Run: headless pygame with SDL's dummy video driver; simulated clock (each Clock.tick advances the game by its frame time, no real sleeping); random seed 0; keys injected as events and as key.get_pressed() state; mouse plan: one left click at the window centre at the start of phase 2, then a move to the lower-right quarter at the start of phase 3.
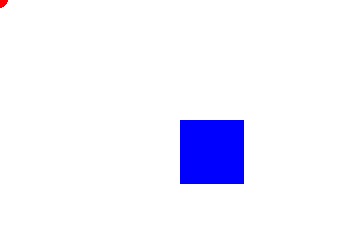
Frame 1 of 4 · flips 1–60 · no input
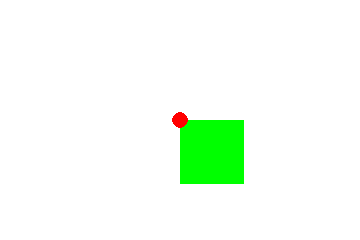
Frame 2 of 4 · flips 61–180 · clicked the window centre · tapped SPACE, RETURN · held RIGHT (→), D
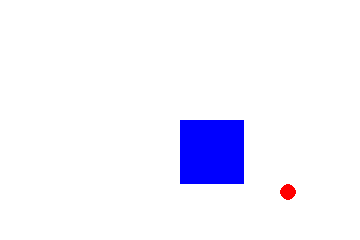
Frame 3 of 4 · flips 181–300 · moved the mouse to the lower-right quarter · held DOWN (↓), S
Frame 4 of 4 · flips 301–420 · held LEFT (←), A, UP (↑), W · screen unchanged from frame 3, image omitted

The pygame program that drew these frames:

import pygame, random
pygame.init()

COLORS = ((255, 0, 0), (0, 255, 0), (0, 0, 255))

screen = pygame.display.set_mode((360, 240))
mouse = (0, 0)

target = pygame.Rect((180, 120), (64, 64))

color = 0

while True:

    for event in pygame.event.get():
        if event.type == pygame.KEYDOWN:
            if event.key == pygame.K_ESCAPE:
                quit()
        elif event.type == pygame.MOUSEMOTION:
            mouse = event.pos
    
    screen.fill((255, 255, 255))
        
    if target.collidepoint(mouse):
        color = 1
    else:
        color = 2
    
    pygame.draw.rect(screen, COLORS[color], target)
    pygame.draw.circle(screen, COLORS[0], mouse, 8)
    
    pygame.display.update()
